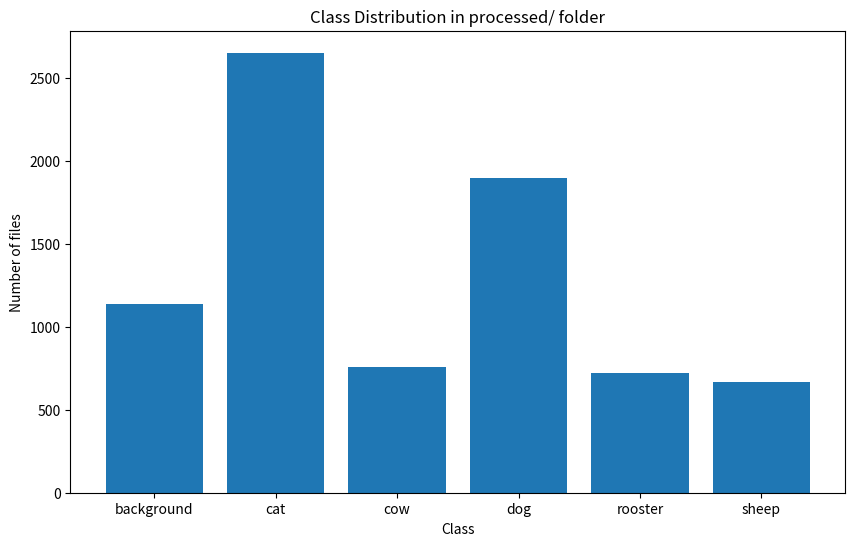

Generate this figure with matplotlib:

import matplotlib.pyplot as plt

# Data from glob
data_counts = {
    "background": 1137,
    "cat": 2652,
    "cow": 756,
    "dog": 1896,
    "rooster": 720,
    "sheep": 666
}

# Create a bar chart
plt.figure(figsize=(10, 6))
plt.bar(data_counts.keys(), data_counts.values())
plt.title("Class Distribution in processed/ folder")
plt.xlabel("Class")
plt.ylabel("Number of files")
plt.savefig("processed_class_imbalance.png")
print("Plot saved to processed_class_imbalance.png")
